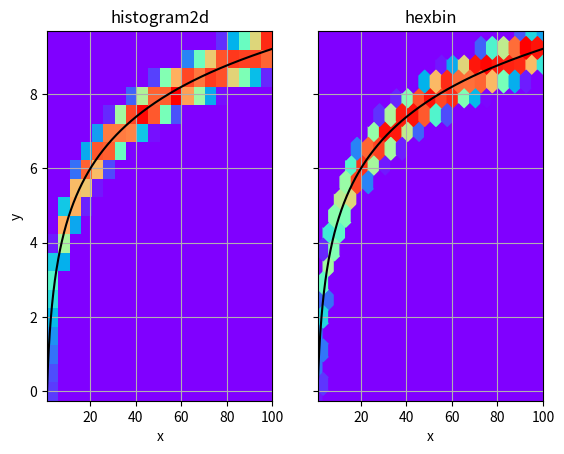

Here is the Python script that generated this plot:
''' Example taken from 
https://numpy.org/doc/2.1/reference/generated/numpy.histogram2d.html
'''
import numpy as np
import matplotlib.pyplot as plt

n = 10000
x = np.linspace(1, 100, n)
y = 2*np.log(x) + np.random.rand(n) - 0.5

# Compute 2d histogram. Note the order of x/y and xedges/yedges

H, yedges, xedges = np.histogram2d(y, x, bins=20)

fig, (ax1, ax2) = plt.subplots(ncols=2, sharey=True)

ax1.pcolormesh(xedges, yedges, H, cmap='rainbow')
ax1.plot(x, 2*np.log(x), 'k-')
ax1.set_xlim(x.min(), x.max())
ax1.set_ylim(y.min(), y.max())
ax1.set_xlabel('x')
ax1.set_ylabel('y')
ax1.set_title('histogram2d')
ax1.grid()

# Create hexbin plot for comparison
ax2.hexbin(x, y, gridsize=20, cmap='rainbow')
ax2.plot(x, 2*np.log(x), 'k-')
ax2.set_title('hexbin')
ax2.set_xlim(x.min(), x.max())
ax2.set_xlabel('x')
ax2.grid()

plt.show()
